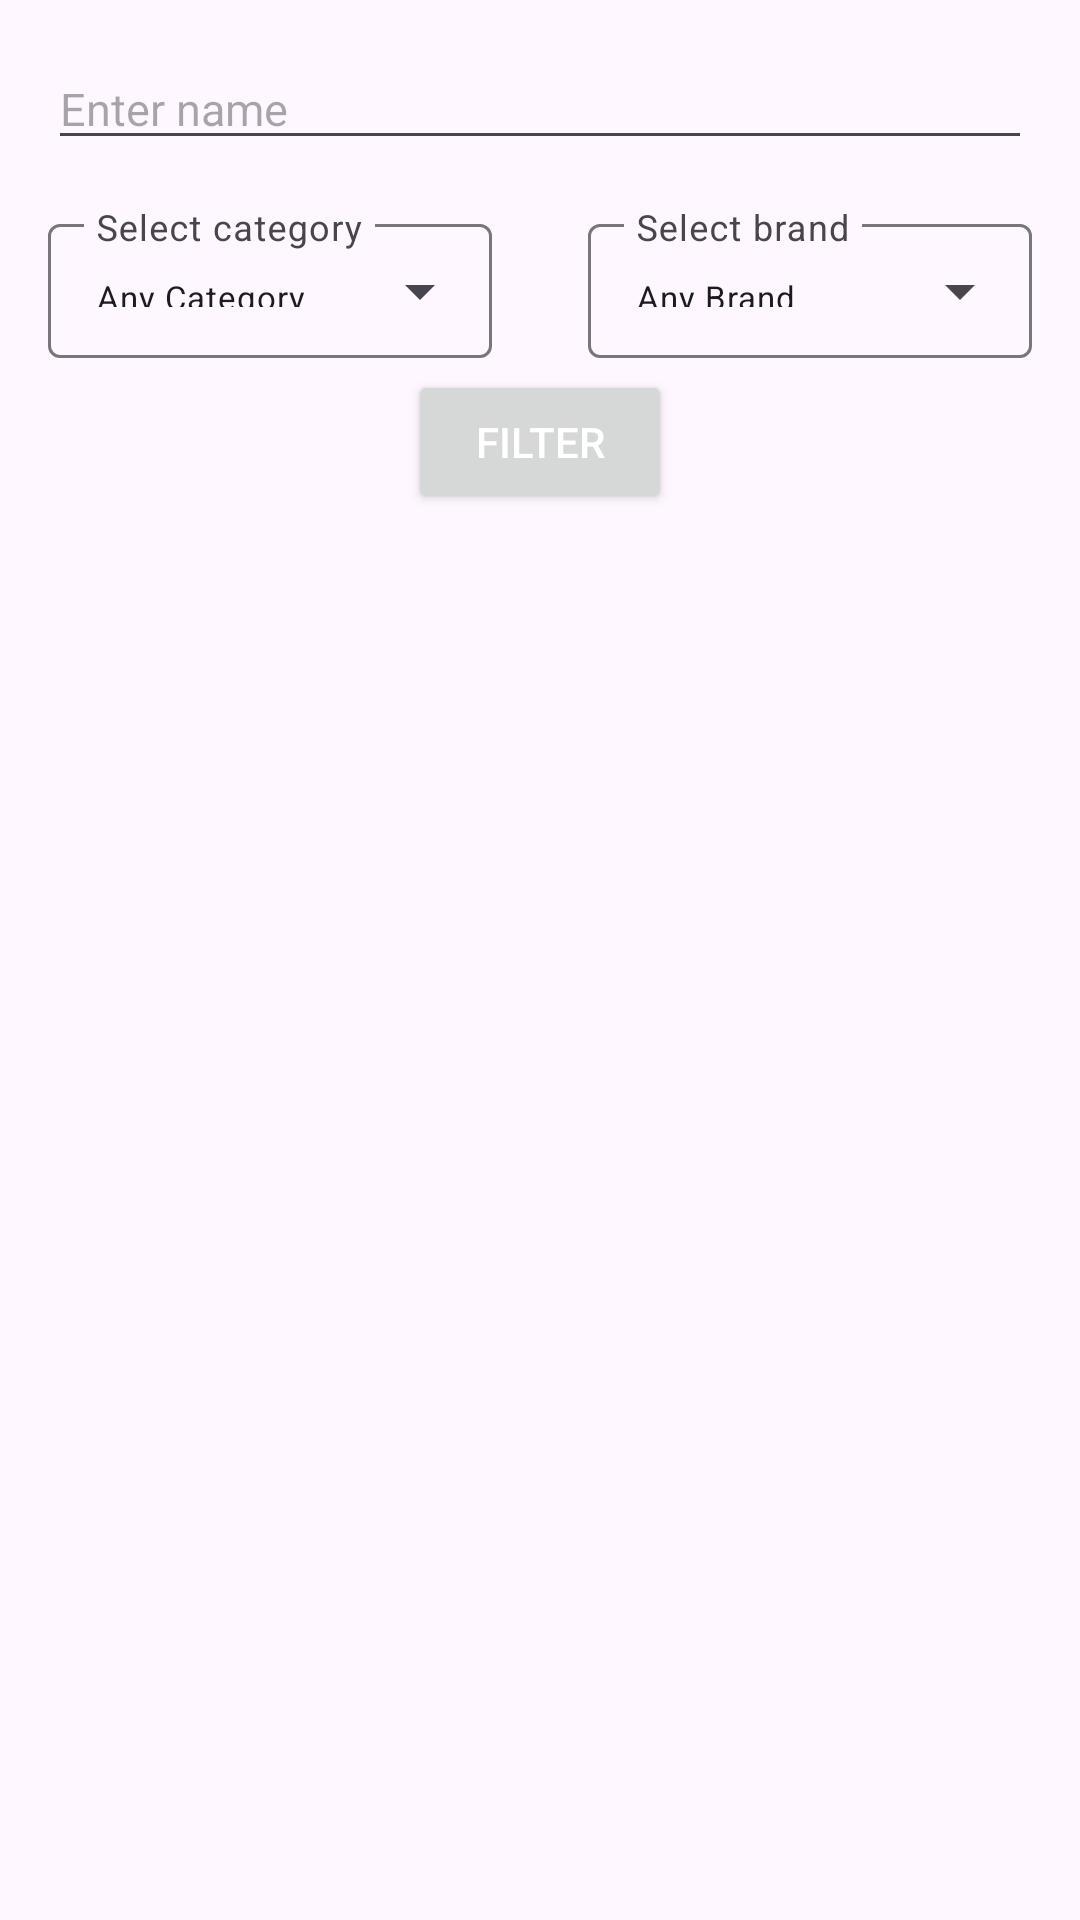

Reconstruct the res/layout file that produces this screen, plus the resources it refers to.
<!-- AndroidManifest.xml: application theme Theme.Lovingessentials -->
<!-- res/layout/fragment_productlist.xml -->
<RelativeLayout
        xmlns:android="http://schemas.android.com/apk/res/android"
        android:layout_width="match_parent"
        android:layout_height="match_parent"
        xmlns:app="http://schemas.android.com/apk/res-auto"
        xmlns:tools="http://schemas.android.com/tools"
    >
        <EditText
            android:layout_width="match_parent"
            android:layout_height="wrap_content"
            android:layout_marginStart="16dp"
            android:layout_marginEnd="16dp"
            android:id="@+id/edtSearchName"
            android:layout_marginTop="16dp"
            android:hint="Enter name"
            android:textSize="15sp"
            android:layout_alignParentTop="true"
            />
    <LinearLayout
        android:layout_width="match_parent"
        android:layout_height="70dp"
        android:weightSum="2"
        android:id="@+id/selectArea"
        android:layout_below="@+id/edtSearchName"
        >
        <com.google.android.material.textfield.TextInputLayout
            style="@style/Widget.Material3.TextInputLayout.OutlinedBox.ExposedDropdownMenu"
            android:layout_width="0dp"
            android:layout_height="50dp"
            android:layout_marginStart="16dp"
            android:layout_weight="1"
            android:hint="Select category"
            android:layout_marginEnd="16dp"
            android:layout_marginTop="16dp"
            android:id="@+id/categoryArea"
            >

            <AutoCompleteTextView
                android:id="@+id/selectedCategory"
                android:layout_width="match_parent"
                android:layout_height="wrap_content"
                android:layout_weight="1"
                android:inputType="none"
                android:textSize="11sp"
                android:text="Any Category" />
        </com.google.android.material.textfield.TextInputLayout>
        <com.google.android.material.textfield.TextInputLayout
            style="@style/Widget.Material3.TextInputLayout.OutlinedBox.ExposedDropdownMenu"
            android:layout_width="0dp"
            android:layout_height="50dp"
            android:layout_marginStart="16dp"
            android:layout_weight="1"
            android:hint="Select brand"
            android:layout_marginEnd="16dp"
            android:layout_marginTop="16dp"
            android:id="@+id/brandArea"
            >

            <AutoCompleteTextView
                android:id="@+id/selectedBrand"
                android:layout_width="match_parent"
                android:layout_height="wrap_content"
                android:layout_weight="1"
                android:inputType="none"
                android:textSize="11dp"
                android:text="Any Brand" />
        </com.google.android.material.textfield.TextInputLayout>
    </LinearLayout>
        <Button
            android:layout_width="wrap_content"
            android:layout_height="wrap_content"
            android:id="@+id/btnFilter"
            android:text="Filter"
            android:textColor="@color/white"
            android:layout_below="@id/selectArea"
            android:layout_centerInParent="true"
            android:clickable="true"
            android:layout_marginBottom="16dp"
            />
        <androidx.recyclerview.widget.RecyclerView
            android:id="@+id/rv_productList"
            android:layout_width="match_parent"
            android:layout_height="wrap_content"
            android:padding="16dp"
            app:layoutManager="LinearLayoutManager"
            tools:listitem="@layout/item_layout"
            android:layout_below="@+id/btnFilter"
            />
    </RelativeLayout>


<!-- resources referenced by this layout -->
<resources>
  <color name="white">#FFFFFFFF</color>
  <style name="Theme.Lovingessentials" parent="Base.Theme.Lovingessentials" />
  <style name="Base.Theme.Lovingessentials" parent="Theme.Material3.DayNight.NoActionBar">
          
          
      </style>
</resources>
